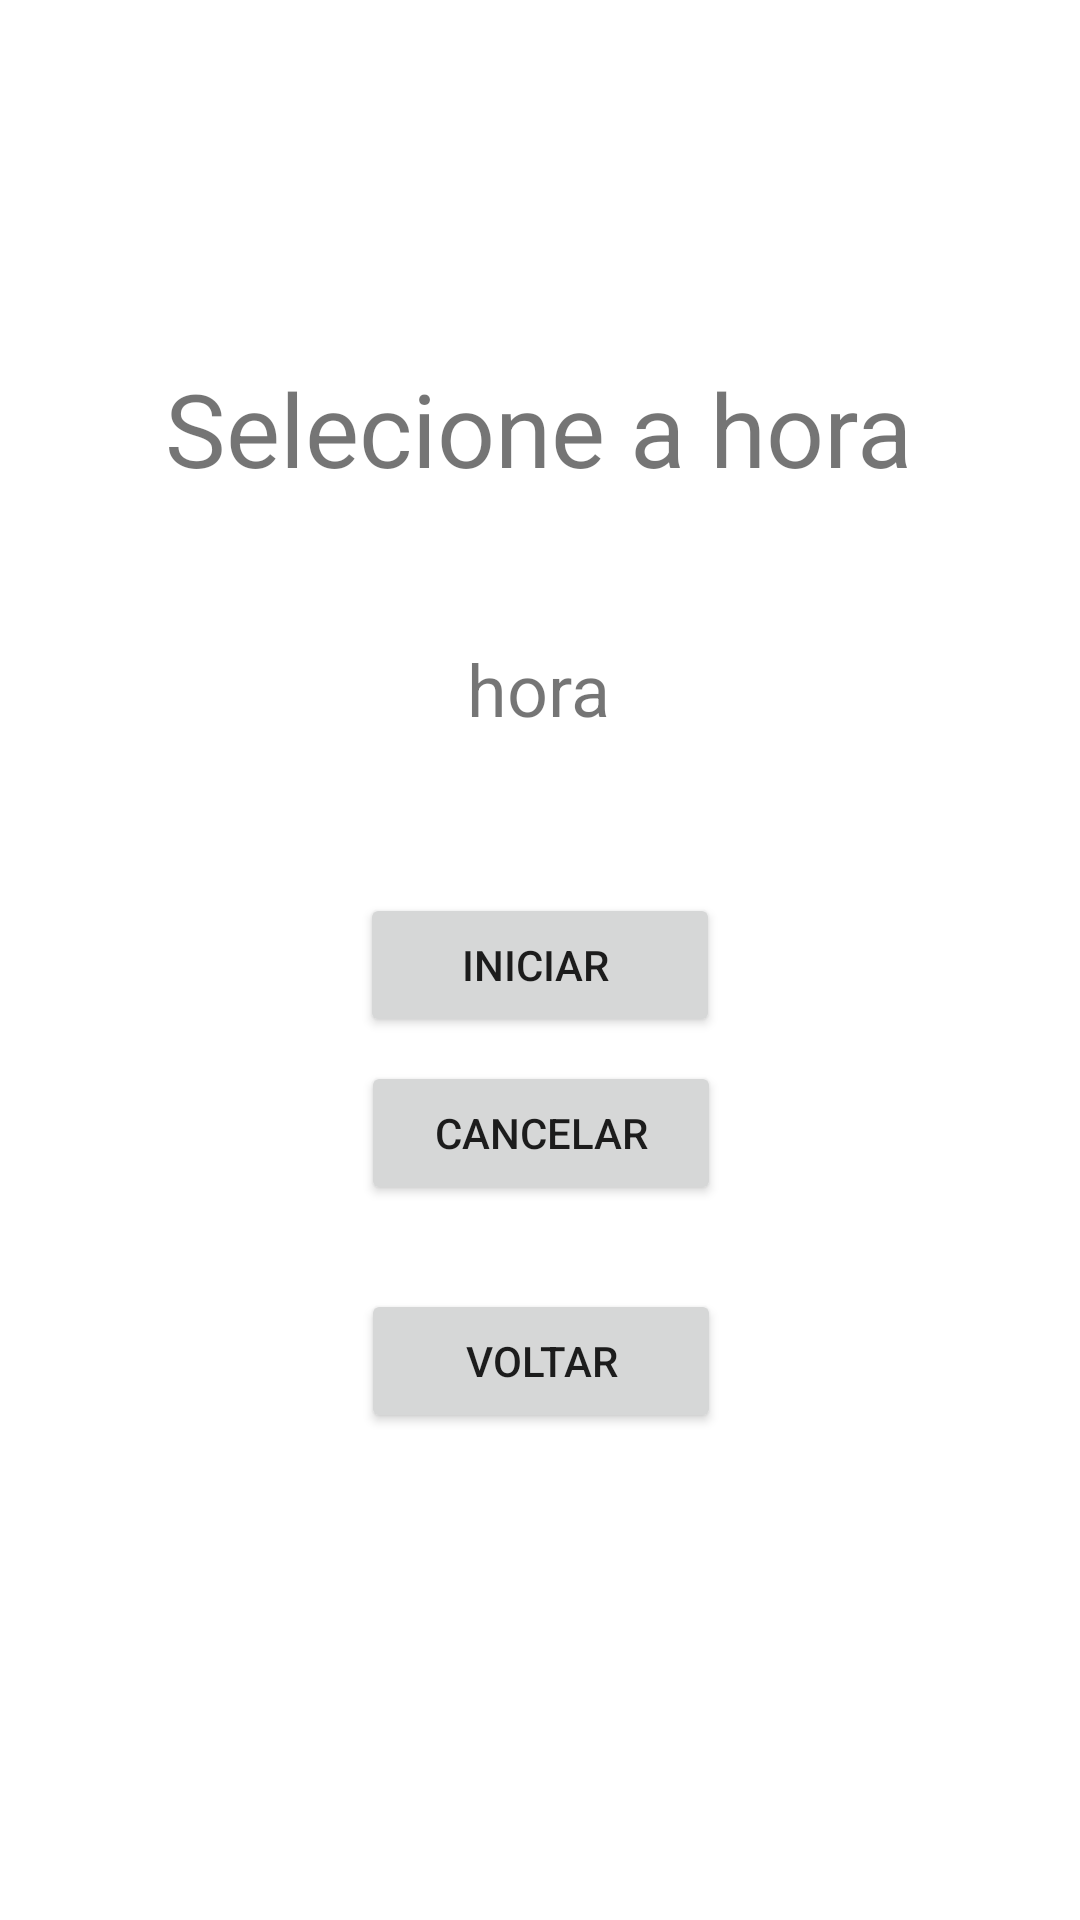

Reconstruct the res/layout file that produces this screen, plus the resources it refers to.
<!-- AndroidManifest.xml: application theme Theme.SleepsWell -->
<!-- res/layout/activity_despertador.xml -->
<?xml version="1.0" encoding="utf-8"?>
<androidx.constraintlayout.widget.ConstraintLayout xmlns:android="http://schemas.android.com/apk/res/android"
    xmlns:app="http://schemas.android.com/apk/res-auto"
    xmlns:tools="http://schemas.android.com/tools"
   
    android:layout_width="match_parent"
    android:layout_height="match_parent">



    <TextView
        android:id="@+id/textView"
        android:layout_width="wrap_content"
        android:layout_height="wrap_content"
        android:layout_marginTop="120dp"
        android:text="Selecione a hora"
        android:textSize="34sp"
        app:layout_constraintEnd_toEndOf="parent"
        app:layout_constraintHorizontal_bias="0.498"
        app:layout_constraintStart_toStartOf="parent"
        app:layout_constraintTop_toTopOf="parent" />

    <TextView
        android:id="@+id/textHour"
        android:layout_width="wrap_content"
        android:layout_height="wrap_content"
        android:layout_marginTop="48dp"
        android:text="hora"
        android:textSize="24sp"
        app:layout_constraintEnd_toEndOf="parent"
        app:layout_constraintHorizontal_bias="0.498"
        app:layout_constraintStart_toStartOf="parent"
        app:layout_constraintTop_toBottomOf="@+id/textView" />



    <Button
        android:id="@+id/buttonIniciar"
        android:layout_width="120dp"
        android:layout_height="wrap_content"
        android:layout_marginTop="52dp"
        android:text="   Iniciar    "
        app:layout_constraintEnd_toEndOf="parent"
        app:layout_constraintStart_toStartOf="parent"
        app:layout_constraintTop_toBottomOf="@+id/textHour" />

    <Button
        android:id="@+id/buttonCancelar"
        android:layout_width="120dp"
        android:layout_height="wrap_content"
        android:layout_marginTop="8dp"
        android:text="Cancelar"
        app:layout_constraintEnd_toEndOf="parent"
        app:layout_constraintHorizontal_bias="0.501"
        app:layout_constraintStart_toStartOf="parent"
        app:layout_constraintTop_toBottomOf="@+id/buttonIniciar" />

    <Button
        android:id="@+id/buttonVoltar"
        android:layout_width="120dp"
        android:layout_height="wrap_content"
        android:layout_marginTop="28dp"
        android:text="Voltar"
        app:layout_constraintEnd_toEndOf="parent"
        app:layout_constraintHorizontal_bias="0.501"
        app:layout_constraintStart_toStartOf="parent"
        app:layout_constraintTop_toBottomOf="@+id/buttonCancelar" />
</androidx.constraintlayout.widget.ConstraintLayout>
<!-- resources referenced by this layout -->
<resources>
  <style name="Theme.SleepsWell" parent="Theme.MaterialComponents.DayNight.DarkActionBar">
          
          <item name="colorPrimary">@color/vermelho</item>
          <item name="colorPrimaryVariant">@color/vrmlho_vinho</item>
          <item name="colorOnPrimary">@color/white</item>
          
          <item name="colorSecondary">@color/teal_200</item>
          <item name="colorSecondaryVariant">@color/teal_700</item>
          <item name="colorOnSecondary">@color/black</item>
          
          <item name="android:statusBarColor" tools:targetApi="l">?attr/colorPrimaryVariant</item>
          
      </style>
  <color name="vermelho">#FB3640</color>
  <color name="vrmlho_vinho">#8E151B</color>
  <color name="white">#FFFFFFFF</color>
  <color name="teal_200">#FF03DAC5</color>
  <color name="teal_700">#FF018786</color>
  <color name="black">#FF000000</color>
</resources>
